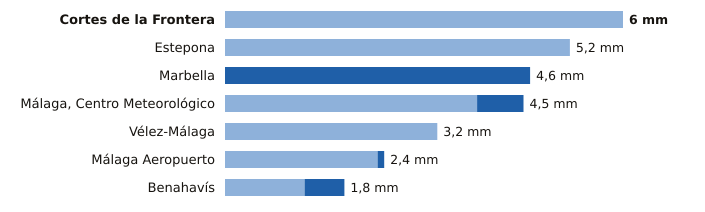

Values plotted in this chart, from the file beside it:
estacion, provincia, indicativo, mm_6_dias_anteriores, mm_hoy, mm_7_dias, horas_de_hoy
Cortes de la Frontera, Málaga, 6040X, 6.0, 0.0, 6.0, 1
Estepona, Málaga, 6058I, 5.2, 0.0, 5.2, 1
Marbella, Málaga, 6083X, 0.0, 4.6, 4.6, 1
Málaga, Centro Meteorológico, Málaga, 6156X, 3.8, 0.7, 4.5, 1
Vélez-Málaga, Málaga, 6199X, 3.2, 0.0, 3.2, 1
Málaga Aeropuerto, Málaga, 6155A, 2.3, 0.1, 2.4, 1
Benahavís, Málaga, 6069X, 1.2, 0.6, 1.8, 1
